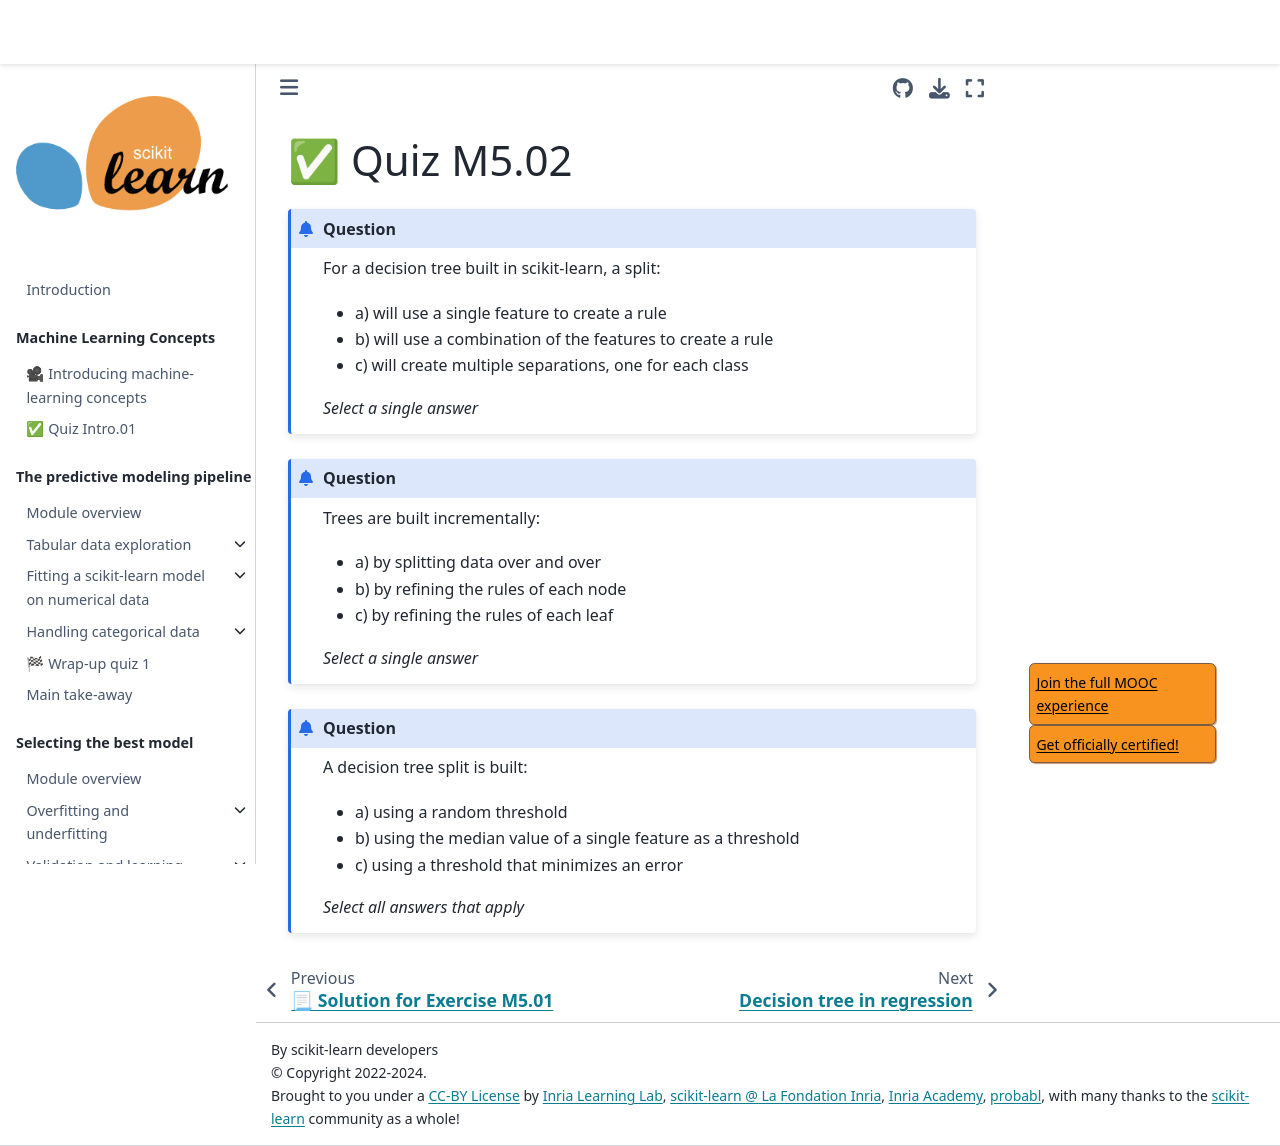

repository: INRIA/scikit-learn-mooc · page: trees/trees_quiz_m5_02.html · generator: jekyll

# ✅ Quiz M5.02

```{admonition} Question
For a decision tree built in scikit-learn, a split:

- a) will use a single feature to create a rule
- b) will use a combination of the features to create a rule
- c) will create multiple separations, one for each class

_Select a single answer_
```

+++

```{admonition} Question
Trees are built incrementally:

- a) by splitting data over and over
- b) by refining the rules of each node
- c) by refining the rules of each leaf

_Select a single answer_
```

+++

```{admonition} Question
A decision tree split is built:

- a) using a random threshold
- b) using the median value of a single feature as a threshold
- c) using a threshold that minimizes an error

_Select all answers that apply_
```
